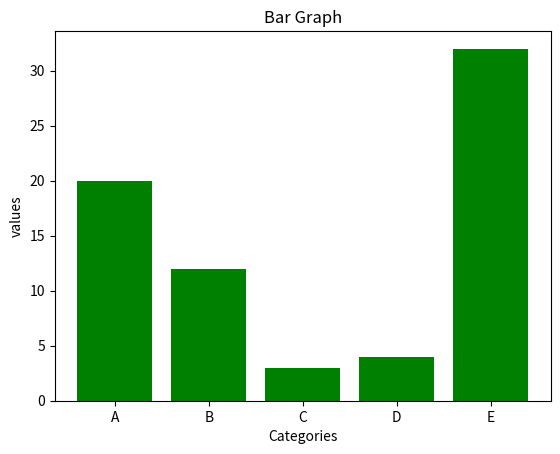

Generate this figure with matplotlib:
import matplotlib.pyplot as plt

categories = ['A', 'B', 'C', 'D', 'E']
values = [20, 12, 3, 4, 32]

plt.bar(categories, values, color="Green")
plt.xlabel("Categories")
plt.ylabel("values")
plt.title("Bar Graph")
plt.show()
